Photos from the image-classification dataset "data" in the GitHub repository rishireddy1122/waste-classification. Its 6 classes are: cardboard, glass, litter, metal, paper, plastic.

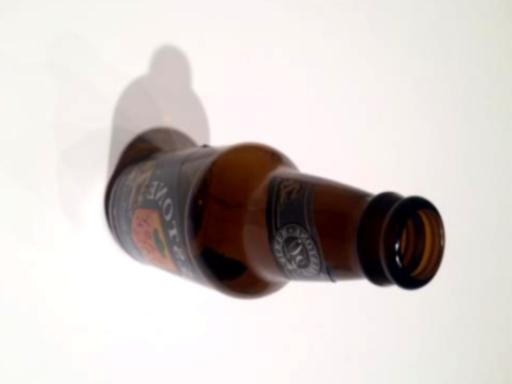
Label: glass

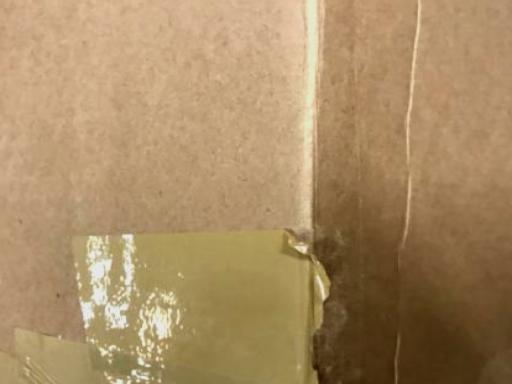
Label: cardboard

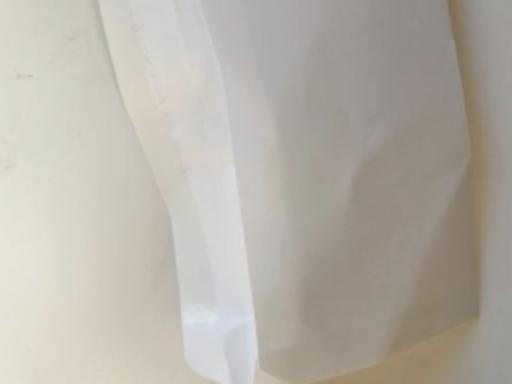
Label: paper

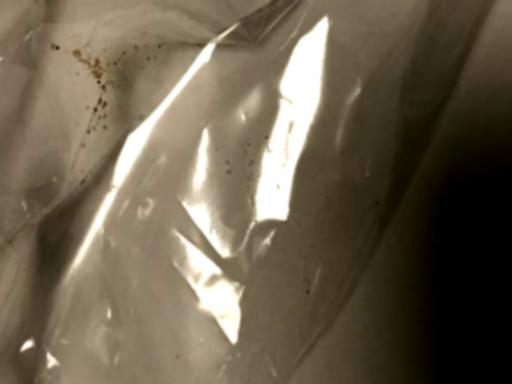
Label: litter

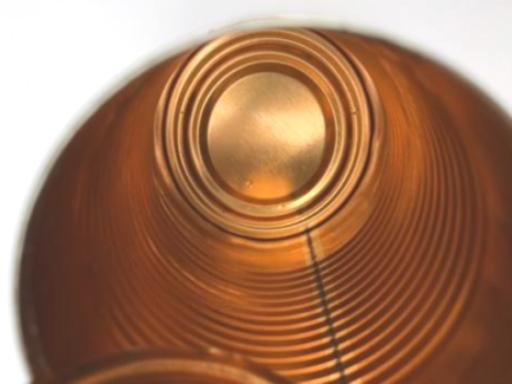
Label: metal

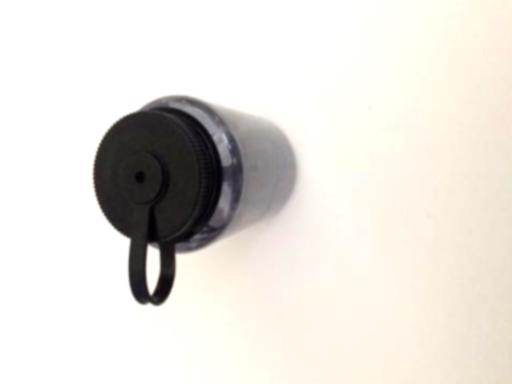
Label: plastic
